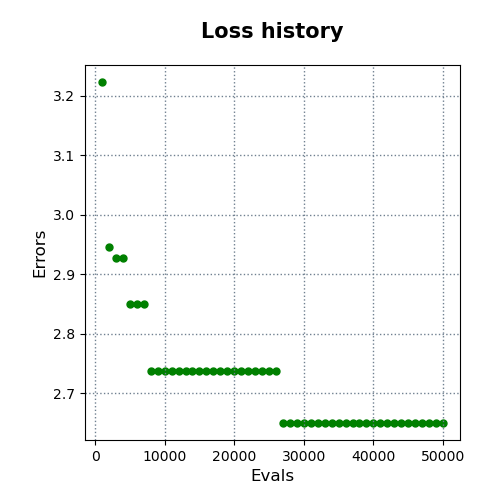

Source data for this figure (header and first rows):
evals, errors
1000, 3.223
2000, 2.946
3000, 2.927
4000, 2.927
5000, 2.85
6000, 2.85
7000, 2.85
8000, 2.737
9000, 2.737
10000, 2.737
11000, 2.737
12000, 2.737
13000, 2.737
14000, 2.737
15000, 2.737
16000, 2.737
17000, 2.737
18000, 2.737
19000, 2.737
20000, 2.737
21000, 2.737
22000, 2.737
23000, 2.737
24000, 2.737
25000, 2.737
26000, 2.737
27000, 2.65
28000, 2.65
29000, 2.65
30000, 2.65
31000, 2.65
32000, 2.65
33000, 2.65
34000, 2.65
35000, 2.65
36000, 2.65
37000, 2.65
38000, 2.65
39000, 2.65
40000, 2.65
41000, 2.65
42000, 2.65
43000, 2.65
44000, 2.65
45000, 2.65
46000, 2.65
47000, 2.65
48000, 2.65
49000, 2.65
50000, 2.65
